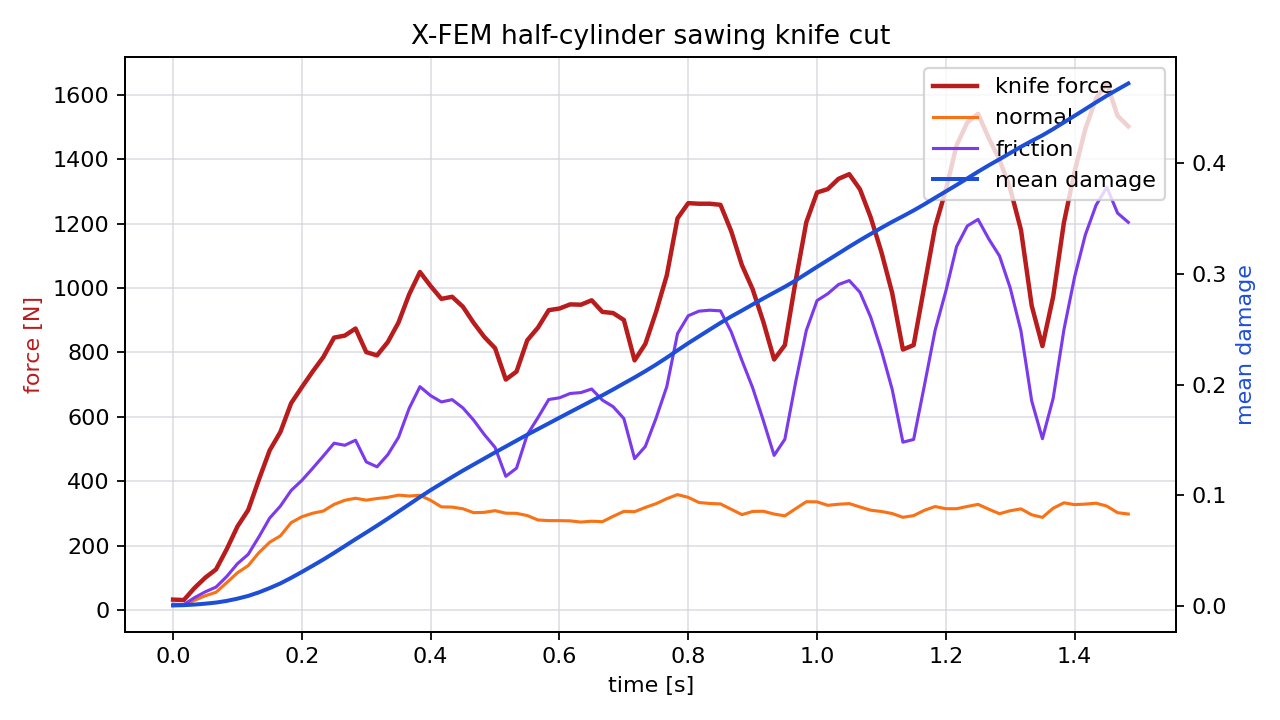

Data behind this chart, as committed beside it:
time_s, force_n, normal_force_n, friction_force_n, active_particles, mean_damage
0.00000000, 32.17, 14.38, 17.79, 1, 0.0002662
0.01667, 30.84, 13.99, 16.85, 1, 0.0005243
0.03333, 68.45, 30.21, 38.24, 2, 0.001079
0.05, 100.4, 44.02, 56.38, 4, 0.00188
0.06667, 126, 54.9, 71.08, 6, 0.00287
0.08333, 188.9, 84.98, 104, 9, 0.004383
0.1, 259.5, 115.6, 143.9, 13, 0.006429
0.1167, 310.7, 137.8, 172.9, 17, 0.008897
0.1333, 405.6, 178.2, 227.3, 22, 0.01213
0.15, 495.9, 210.4, 285.5, 28, 0.01597
0.1667, 553.1, 230.3, 322.8, 32, 0.02021
0.1833, 642.6, 271.3, 371.3, 40, 0.02523
0.2, 692.3, 289.6, 402.7, 46, 0.03059
0.2167, 740.5, 300.5, 439.9, 53, 0.03614
0.2333, 785.9, 307.4, 478.5, 59, 0.0418
0.25, 846.2, 328.1, 518.1, 68, 0.0478
0.2667, 852.5, 340.8, 511.7, 76, 0.05398
0.2833, 874.5, 347.1, 527.4, 85, 0.0602
0.3, 801.2, 341.2, 460, 92, 0.06624
0.3167, 791, 346.2, 444.8, 98, 0.07241
0.3333, 832.1, 350, 482.2, 105, 0.07871
0.35, 893, 356.8, 536.2, 112, 0.08521
0.3667, 980.8, 354, 626.8, 118, 0.0917
0.3833, 1050, 356.3, 693.8, 125, 0.09828
0.4, 1006, 340.5, 665.8, 130, 0.1046
0.4167, 966.7, 320.3, 646.3, 135, 0.1105
0.4333, 973.1, 319.6, 653.5, 142, 0.1164
0.45, 942.4, 314.5, 627.9, 149, 0.1222
0.4667, 892.3, 302.3, 590, 154, 0.1277
0.4833, 848.2, 303.3, 544.9, 161, 0.1332
0.5, 813.6, 308.6, 505, 168, 0.1387
0.5167, 715.9, 300.6, 415.2, 173, 0.144
0.5333, 740.8, 300.2, 440.6, 178, 0.1493
0.55, 838, 293.3, 544.6, 182, 0.1547
0.5667, 877.4, 279.6, 597.8, 186, 0.1598
0.5833, 931.5, 277.6, 653.9, 190, 0.1649
0.6, 936.6, 277.4, 659.2, 196, 0.17
0.6167, 949.5, 276.8, 672.7, 201, 0.1751
0.6333, 948.5, 273.1, 675.4, 206, 0.1802
0.65, 962.2, 275.7, 686.5, 212, 0.1853
0.6667, 926.2, 274.2, 652, 217, 0.1903
0.6833, 922.6, 291, 631.6, 224, 0.1956
0.7, 901.1, 306.3, 594.8, 232, 0.201
0.7167, 775.5, 305.3, 470.1, 238, 0.2064
0.7333, 826.5, 318.5, 508, 245, 0.2121
0.75, 926, 330.2, 595.7, 250, 0.2181
0.7667, 1040, 345.7, 693.9, 257, 0.2244
0.7833, 1217, 358.4, 858.7, 265, 0.2309
0.8, 1264, 349.8, 914.3, 271, 0.2374
0.8167, 1262, 333.8, 928.5, 276, 0.2436
0.8333, 1262, 330.9, 931.4, 282, 0.2497
0.85, 1259, 329.4, 929.5, 289, 0.2558
0.8667, 1177, 312.9, 864.4, 294, 0.2615
0.8833, 1072, 296.2, 775.4, 299, 0.2669
0.9, 996.5, 306.1, 690.4, 306, 0.2724
0.9167, 894.8, 306.7, 588.2, 313, 0.2779
0.9333, 778.3, 298, 480.3, 318, 0.2832
0.95, 822.8, 292.4, 530.4, 322, 0.2884
0.9667, 1021, 314.5, 706.8, 330, 0.2941
0.9833, 1205, 336.3, 868.5, 337, 0.3003
... 30 more rows
